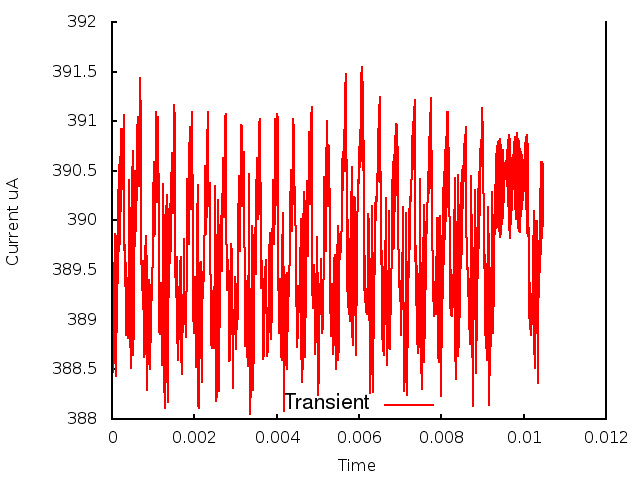

Values plotted in this chart, from the file beside it:
0.000000, 0.000000, 3.901053
1, 0.000010, 3.899
2, 0.000020, 3.887
3, 0.000030, 3.885
4, 0.000040, 3.886
5, 0.000050, 3.889
6, 0.000060, 3.893
7, 0.000070, 3.899
8, 0.000080, 3.898
9, 0.000090, 3.898
10, 0.000100, 3.884
11, 0.000110, 3.893
12, 0.000120, 3.889
13, 0.000130, 3.897
14, 0.000140, 3.894
15, 0.000150, 3.903
16, 0.000160, 3.897
17, 0.000170, 3.906
18, 0.000180, 3.897
19, 0.000190, 3.906
20, 0.000200, 3.898
21, 0.000210, 3.909
22, 0.000220, 3.901
23, 0.000230, 3.909
24, 0.000240, 3.903
25, 0.000250, 3.908
26, 0.000260, 3.908
27, 0.000270, 3.908
28, 0.000280, 3.911
29, 0.000290, 3.904
30, 0.000300, 3.9
31, 0.000310, 3.893
32, 0.000320, 3.897
33, 0.000330, 3.891
34, 0.000340, 3.896
35, 0.000350, 3.888
36, 0.000360, 3.893
37, 0.000370, 3.893
38, 0.000380, 3.891
39, 0.000390, 3.888
40, 0.000400, 3.891
41, 0.000410, 3.897
42, 0.000420, 3.904
43, 0.000430, 3.898
44, 0.000440, 3.888
45, 0.000450, 3.886
46, 0.000460, 3.885
47, 0.000470, 3.889
48, 0.000480, 3.896
49, 0.000490, 3.904
50, 0.000500, 3.907
51, 0.000510, 3.893
52, 0.000520, 3.886
53, 0.000530, 3.889
54, 0.000540, 3.894
55, 0.000550, 3.901
56, 0.000560, 3.905
57, 0.000570, 3.904
58, 0.000580, 3.899
59, 0.000590, 3.9
60, 0.000600, 3.904
... 987 more rows
